Run: headless pygame with SDL's dummy video driver; simulated clock (each Clock.tick advances the game by its frame time, no real sleeping); random seed 0; keys injected as events and as key.get_pressed() state; mouse plan: one left click at the window centre at the start of phase 2, then a move to the lower-right quarter at the start of phase 3.
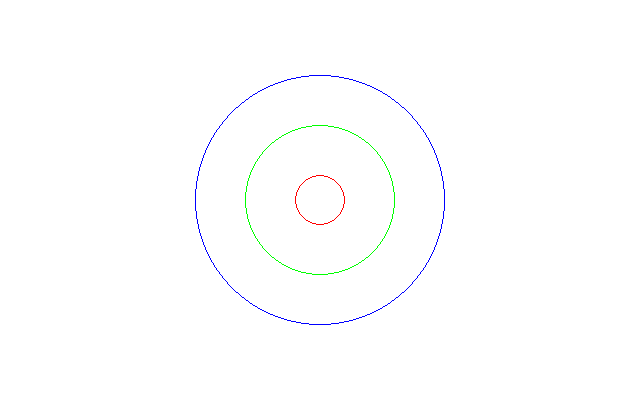
Frame 1 of 4 · flips 1–60 · no input
Frame 2 of 4 · flips 61–180 · clicked the window centre · tapped SPACE, RETURN · held RIGHT (→), D · screen unchanged from frame 1, image omitted
Frame 3 of 4 · flips 181–300 · moved the mouse to the lower-right quarter · held DOWN (↓), S · screen unchanged from frame 2, image omitted
Frame 4 of 4 · flips 301–420 · held LEFT (←), A, UP (↑), W · screen unchanged from frame 3, image omitted

The pygame program that drew these frames:

#
# 3_pg.py
# @author bulbasaur
# @description 绘制圆形，并且圆形会跟着鼠标移动
# @created 2019-07-30T17:58:38.985Z+08:00
# @last-modified 2019-07-30T18:16:47.330Z+08:00
#

import pygame
import sys
from pygame.locals import *

pygame.init()

WHITE = (255, 255, 255)
GREEN = (0, 255, 0)
RED = (255, 0, 0)
BLUE = (0, 0, 255)

width, height = 640, 400
size = width, height

position = width // 2, height // 2
moving = False

screen = pygame.display.set_mode(size)
pygame.display.set_caption("FishC Demo")

clock = pygame.time.Clock()

while True:
    for event in pygame.event.get():
        if event.type == QUIT:
            sys.exit()

        if event.type == MOUSEBUTTONDOWN:
            if event.button == 1:
                moving = True
        
        if event.type == MOUSEBUTTONUP:
            if event.button == 1:
                moving = False

    if moving:
        position = pygame.mouse.get_pos()

    screen.fill(WHITE)

    pygame.draw.circle(screen, RED, position, 25, 1)
    pygame.draw.circle(screen, GREEN, position, 75, 1)
    pygame.draw.circle(screen, BLUE, position, 125, 1)

    pygame.display.flip()

    clock.tick(150)
